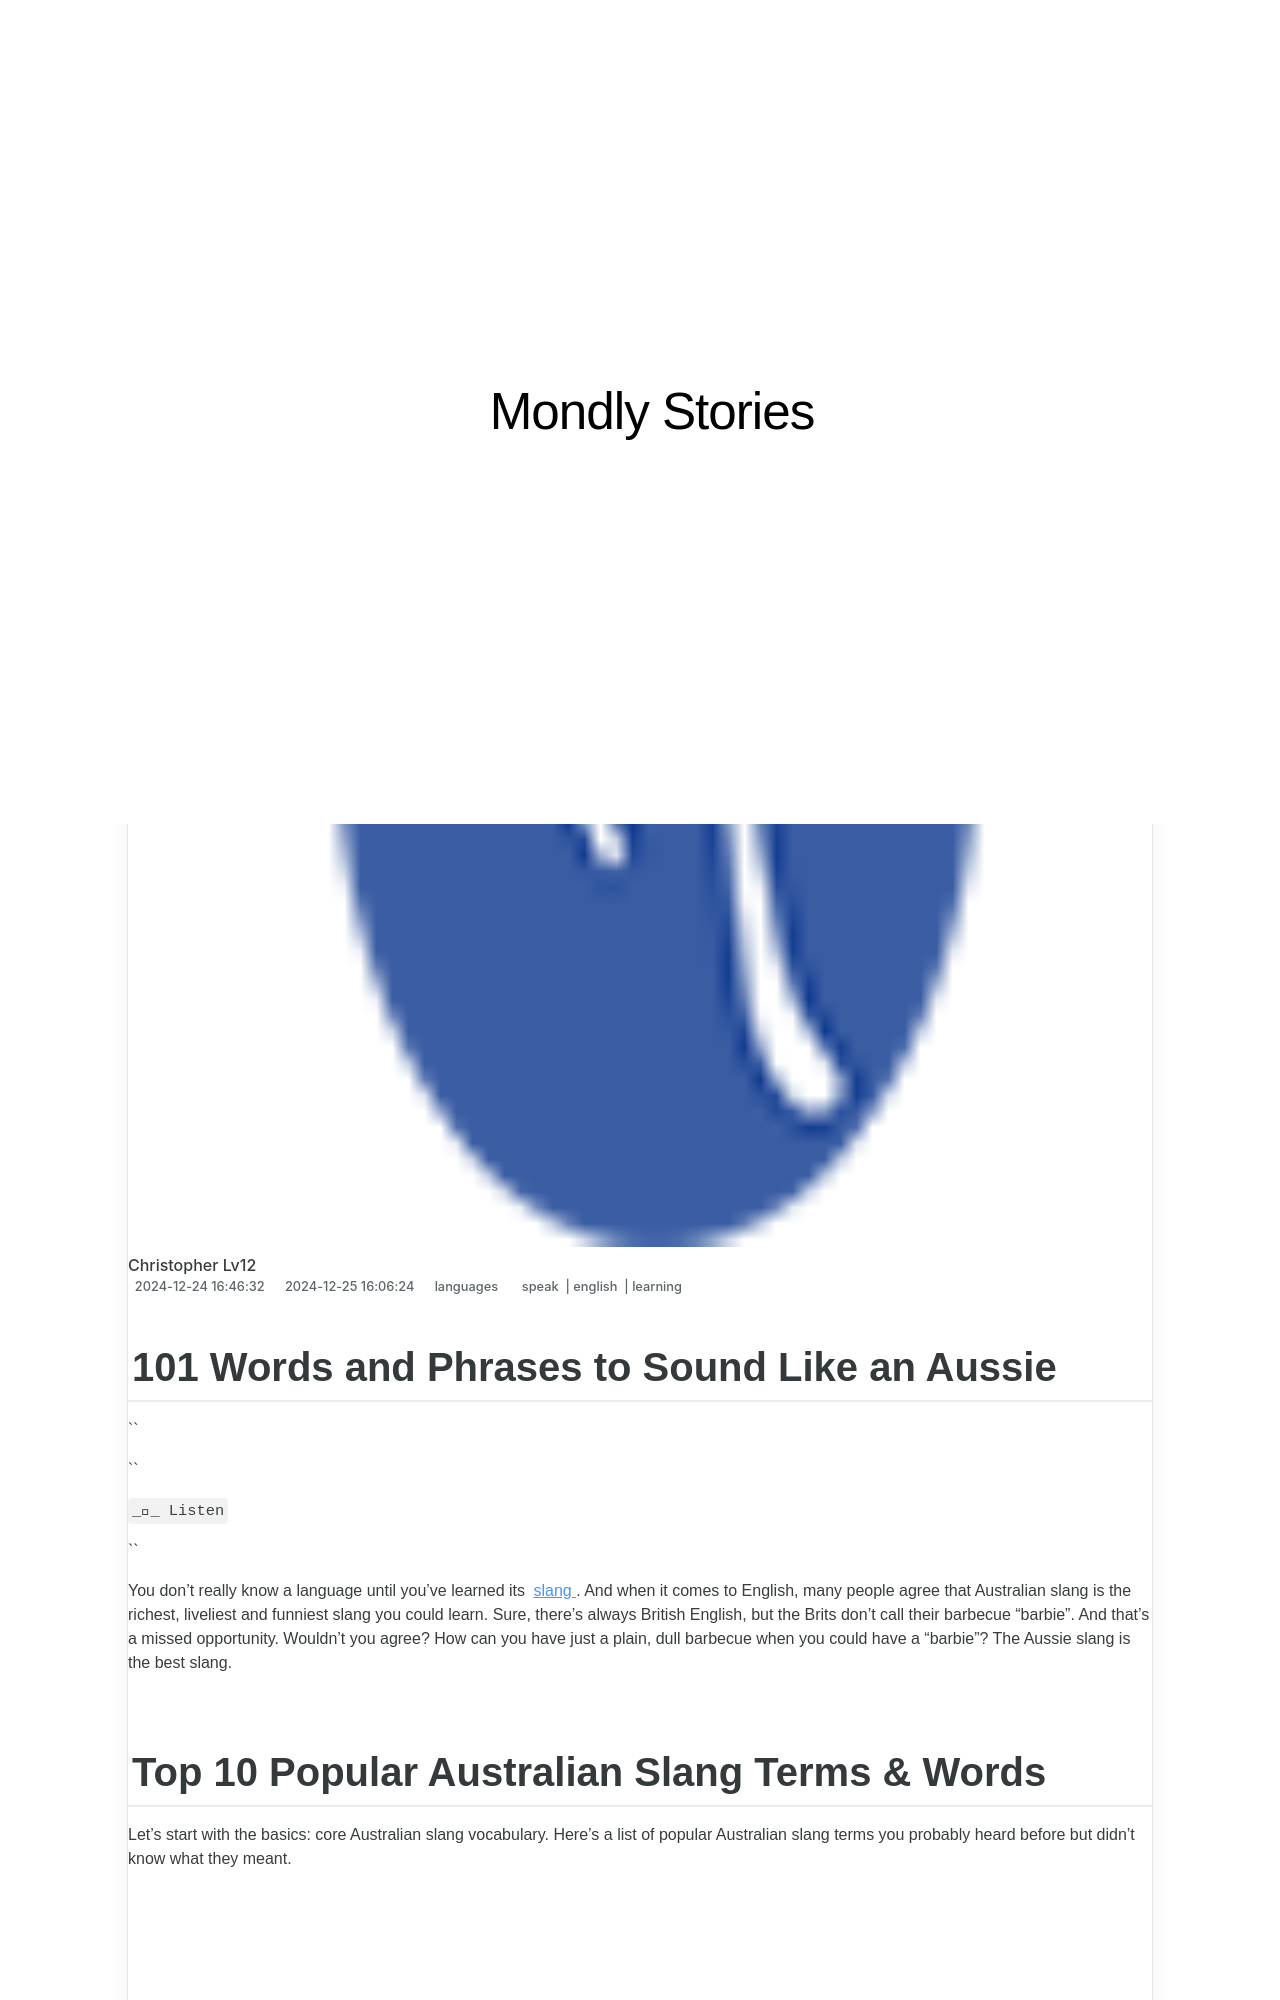

repository: techidaily/site-mondly-stories · page: 101-words-and-phrases-to-sound-like-an-aussie/index.html · generator: jekyll

---
title: 101 Words and Phrases to Sound Like an Aussie
date: 2024-12-24T16:46:32.655Z
updated: 2024-12-25T16:06:24.293Z
tags:
  - speak
  - english
  - learning
categories:
  - languages
description: This Article Describes 101 Words and Phrases to Sound Like an Aussie
excerpt: This Article Describes 101 Words and Phrases to Sound Like an Aussie
keywords: Australian Slang Expressions,Regional Australian Speak Guide,Aussie Language and Culture Tips,Understanding Australian Dialect,Translating English to Aussie Vernacular,Popular Australian Slang and Phrases,Mastering Aussie Speak for Travelers
thumbnail: https://thmb.techidaily.com/76da0ed68bc2a93de3bddfb794fb58ce57d0ed84b978982943f32b5ddbb0e182.jpg
---

## 101 Words and Phrases to Sound Like an Aussie

``

``

` __ Listen `

``

 You don’t really know a language until you’ve learned its [slang](https://shop.mondly.com/affiliate.php?ACCOUNT=ATISTUDI&AFFILIATE=108875&PATH=https://www.mondly.com?AFFILIATE=108875) . And when it comes to English, many people agree that Australian slang is the richest, liveliest and funniest slang you could learn. Sure, there’s always British English, but the Brits don’t call their barbecue “barbie”. And that’s a missed opportunity. Wouldn’t you agree? How can you have just a plain, dull barbecue when you could have a “barbie”? The Aussie slang is the best slang.

## Top 10 Popular Australian Slang Terms & Words

 Let’s start with the basics: core Australian slang vocabulary. Here’s a list of popular Australian slang terms you probably heard before but didn’t know what they meant.

<!-- affiliate ads begin -->
<iframe width="560" height="315" src="https://www.youtube.com/embed/DBMTAJBx-X4?si=sje5pFJXiHzJJGbP" title="YouTube video player" frameborder="0" allow="accelerometer; autoplay; clipboard-write; encrypted-media; gyroscope; picture-in-picture; web-share" referrerpolicy="strict-origin-when-cross-origin" allowfullscreen></iframe>
<!-- affiliate ads end -->

### 1._Ta_ – Thank you

 You can also use “thanks heaps” when you are really grateful to someone for doing something for you or “cheers” to combine both “thank you” and “goodbye” in a single word. For example, “cheers” is a perfect choice for leaving the shop after the barista gives you your coffee.

### 2._Brekkie_ – Breakfast

 Although it sounds like breakfast for kids, brekkie is the Australian meal everyone has in the morning.

_“So… what did you have for brekkie today?”_

<!-- affiliate ads begin -->
<iframe width="560" height="315" src="https://www.youtube.com/embed/gMS5pm0SQlQ?si=gasOo6p2agrVlIb7" title="YouTube video player" frameborder="0" allow="accelerometer; autoplay; clipboard-write; encrypted-media; gyroscope; picture-in-picture; web-share" referrerpolicy="strict-origin-when-cross-origin" allowfullscreen></iframe>
<!-- affiliate ads end -->
